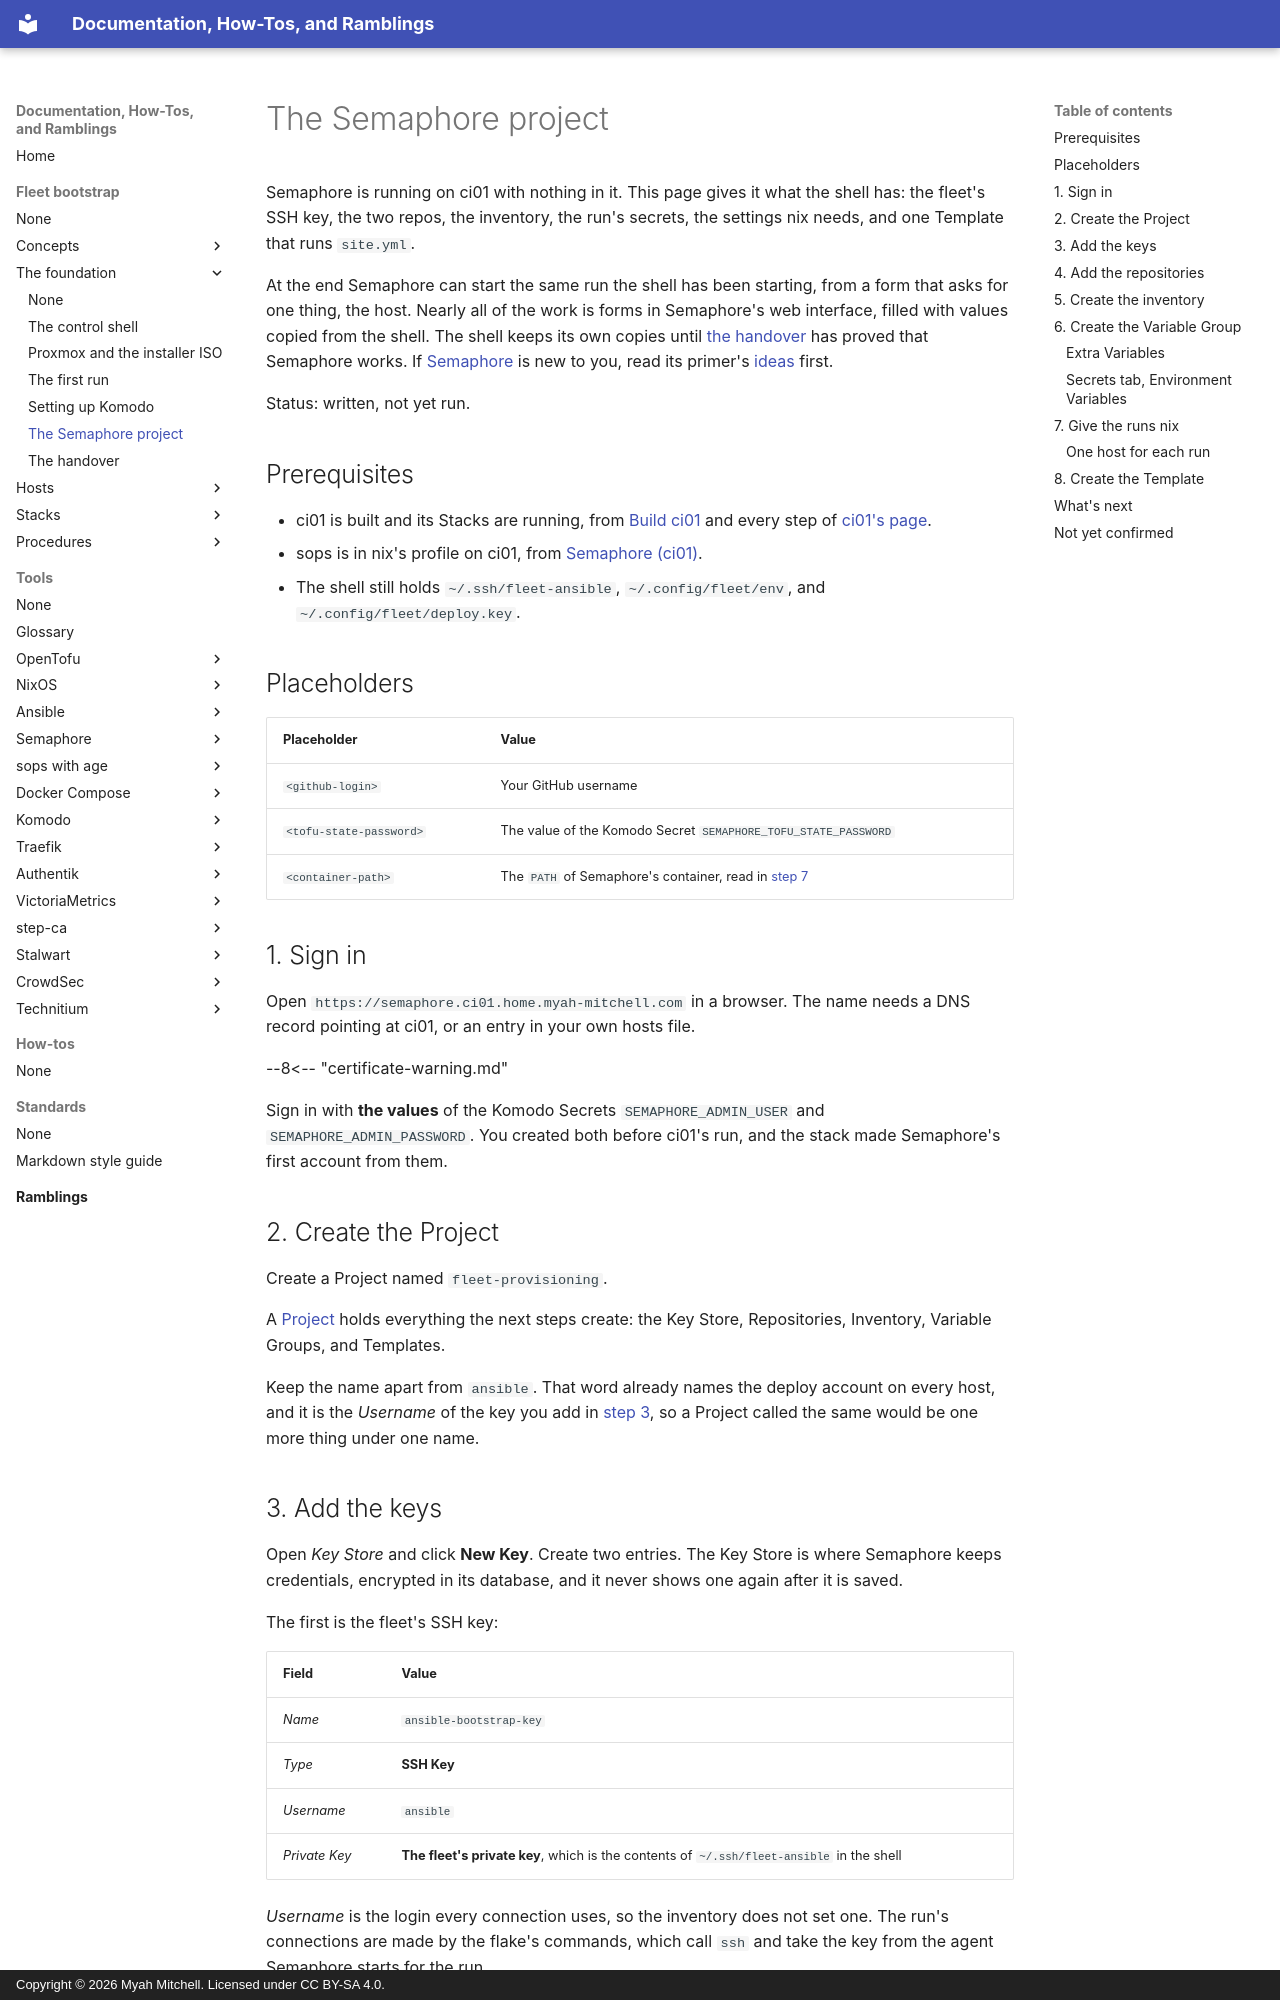

repository: myah-mitchell/docs · page: fleet-bootstrap/foundation/semaphore-project/index.html · generator: mkdocs · copyright: Copyright © 2026 Myah Mitchell. Licensed under CC BY-SA 4.0.

# The Semaphore project

Semaphore is running on ci01 with nothing in it. This page gives it what the shell has: the fleet's SSH key, the two repos, the inventory, the run's secrets, the settings nix needs, and one Template that runs `site.yml`.

At the end Semaphore can start the same run the shell has been starting, from a form that asks for one thing, the host. Nearly all of the work is forms in Semaphore's web interface, filled with values copied from the shell. The shell keeps its own copies until [the handover](handover.md) has proved that Semaphore works. If [Semaphore](../../tools/semaphore/index.md) is new to you, read its primer's [ideas](../../tools/semaphore/index.md#ideas) first.

Status: written, not yet run.

## Prerequisites

- ci01 is built and its Stacks are running, from [Build ci01](first-run.md#ci01) and every step of [ci01's page](../hosts/ci01-automation.md#describe).
- sops is in nix's profile on ci01, from [Semaphore (ci01)](../hosts/ci01-semaphore.md#sops).
- The shell still holds `~/.ssh/fleet-ansible`, `~/.config/fleet/env`, and `~/.config/fleet/deploy.key`.

## Placeholders

| Placeholder | Value |
| --- | --- |
| `<github-login>` | Your GitHub username |
| `<tofu-state-password>` | The value of the Komodo Secret `SEMAPHORE_TOFU_STATE_PASSWORD` |
| `<container-path>` | The `PATH` of Semaphore's container, read in [step 7](#nix) |

## 1. Sign in {#sign-in}

Open `https://semaphore.ci01.home.myah-mitchell.com` in a browser. The name needs a DNS record pointing at ci01, or an entry in your own hosts file.

--8<-- "certificate-warning.md"

Sign in with **the values** of the Komodo Secrets `SEMAPHORE_ADMIN_USER` and `SEMAPHORE_ADMIN_PASSWORD`. You created both before ci01's run, and the stack made Semaphore's first account from them.

## 2. Create the Project {#project}

Create a Project named `fleet-provisioning`.

A [Project](../../tools/glossary.md#project) holds everything the next steps create: the Key Store, Repositories, Inventory, Variable Groups, and Templates.

Keep the name apart from `ansible`. That word already names the deploy account on every host, and it is the *Username* of the key you add in [step 3](#keys), so a Project called the same would be one more thing under one name.
